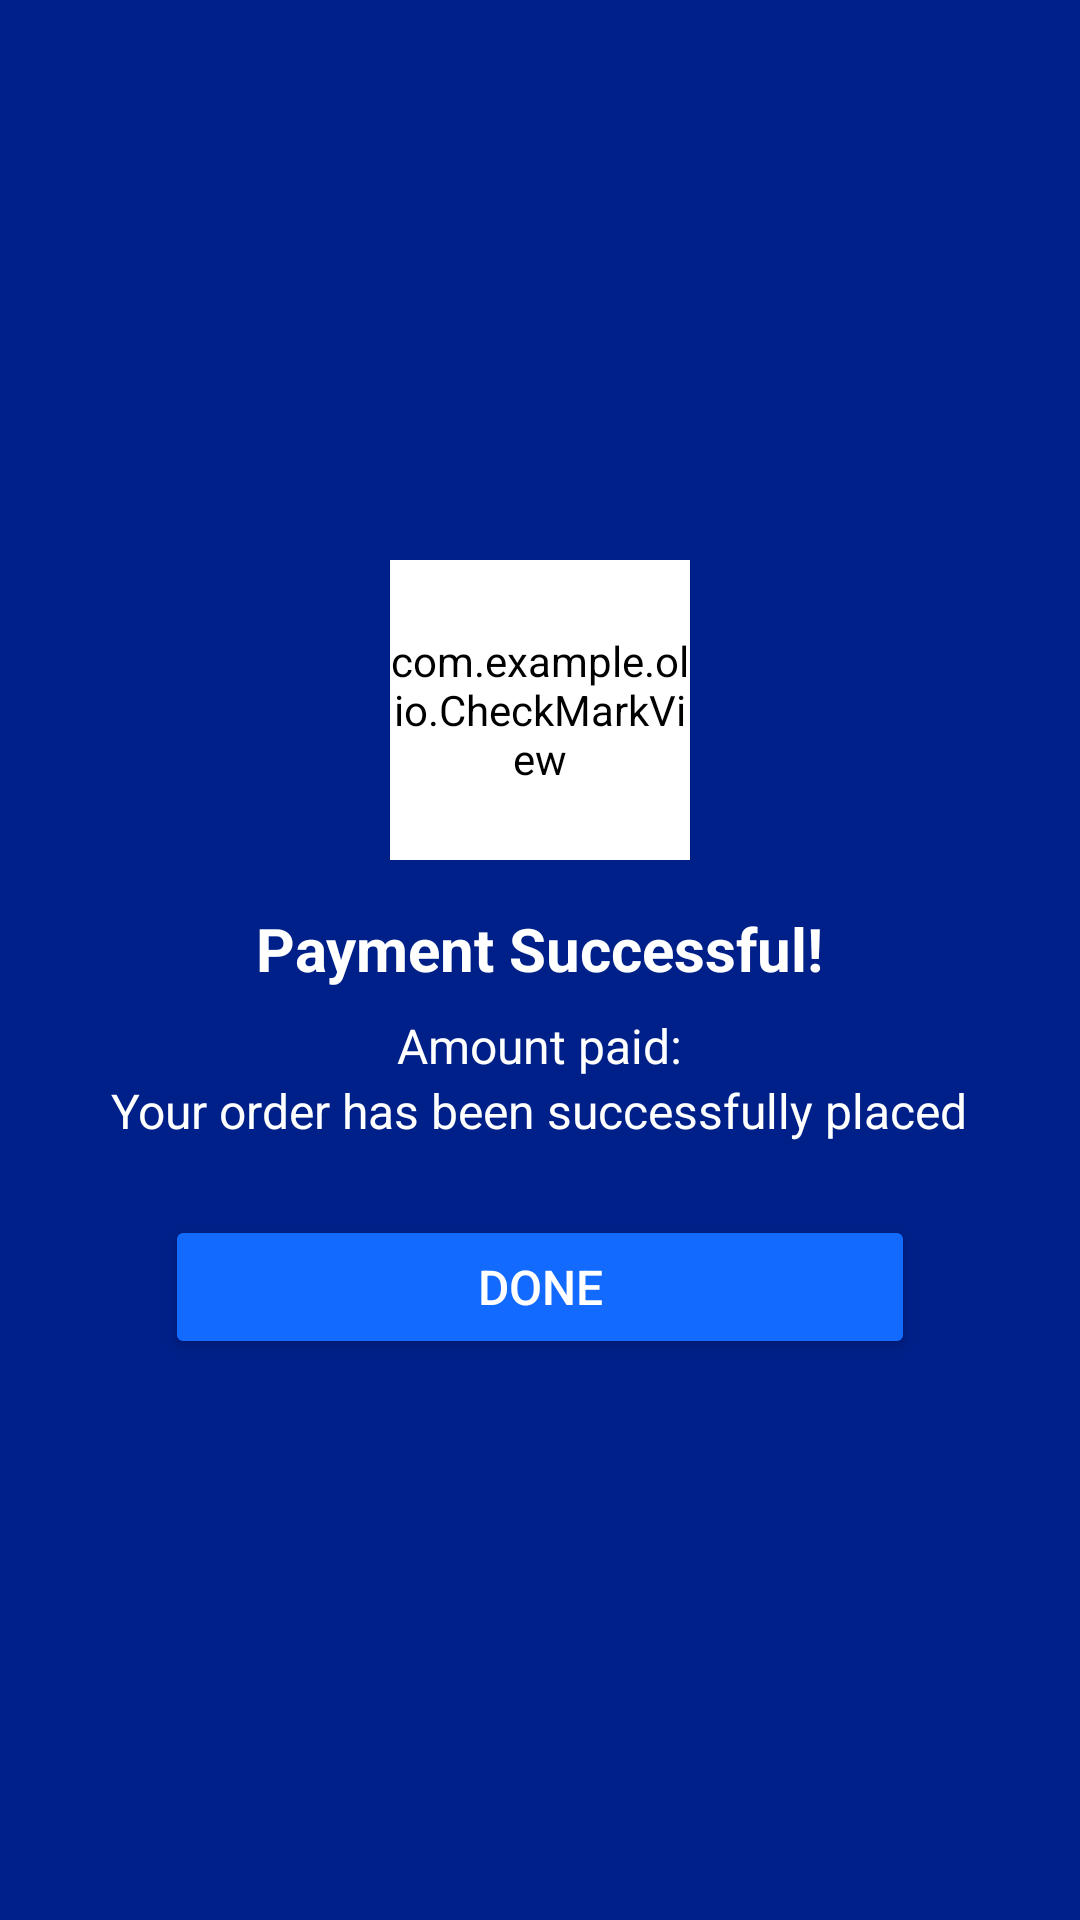

Here is an Android app screen rendered from its layout file. Give the layout XML and the strings, colors and styles it references.
<!-- AndroidManifest.xml: application theme Theme.Olio -->
<!-- res/layout/layout_payment_success.xml -->
<?xml version="1.0" encoding="utf-8"?>
<LinearLayout xmlns:android="http://schemas.android.com/apk/res/android"
    android:layout_width="match_parent"
    android:layout_height="wrap_content"
    android:orientation="vertical"
    android:padding="24dp"
    android:gravity="center"
    android:background="#002089">

    <com.example.olio.CheckMarkView
        android:backgroundTint="@color/white"
        android:background="@drawable/checkmark_bg"
        android:id="@+id/checkmark"
        android:layout_width="100dp"
        android:layout_height="100dp"
        android:layout_marginBottom="16dp"/>

    <TextView
        android:layout_width="wrap_content"
        android:layout_height="wrap_content"
        android:text="Payment Successful!"
        android:textSize="20sp"
        android:textStyle="bold"
        android:textColor="@android:color/white"
        android:layout_marginBottom="8dp"/>
    <TextView
        android:id="@+id/paid_amount"
        android:layout_width="wrap_content"
        android:layout_height="wrap_content"
        android:text="Amount paid:"
        android:textColor="@color/white"
        android:textSize="16sp"/>

    <TextView
        android:layout_width="wrap_content"
        android:layout_height="wrap_content"
        android:text="Your order has been successfully placed"
        android:textSize="16sp"
        android:textColor="#FFFFFF"
        android:gravity="center"
        android:layout_marginBottom="24dp"/>

    <Button
        android:id="@+id/done_button"
        android:layout_width="250dp"
        android:layout_height="wrap_content"
        android:text="Done"
        android:textSize="16sp"
        android:textColor="@color/white"
        android:backgroundTint="#126AFF"/>

</LinearLayout>
<!-- resources referenced by this layout -->
<resources>
  <color name="white">#FFFFFF</color>
  <!-- drawable checkmark_bg (drawable) -->
  <vector xmlns:android="http://schemas.android.com/apk/res/android" android:height="50dp" android:tint="#FDFDFD" android:viewportHeight="24" android:viewportWidth="24" android:width="50dp">
        
      <path android:fillColor="@android:color/white" android:pathData="M9,16.17L4.83,12l-1.42,1.41L9,19 21,7l-1.41,-1.41z"/>
      
  </vector>
  <style name="Theme.Olio" parent="Base.Theme.Olio" />
  <style name="Base.Theme.Olio" parent="Theme.Material3.DayNight.NoActionBar">
          
          
      </style>
</resources>
